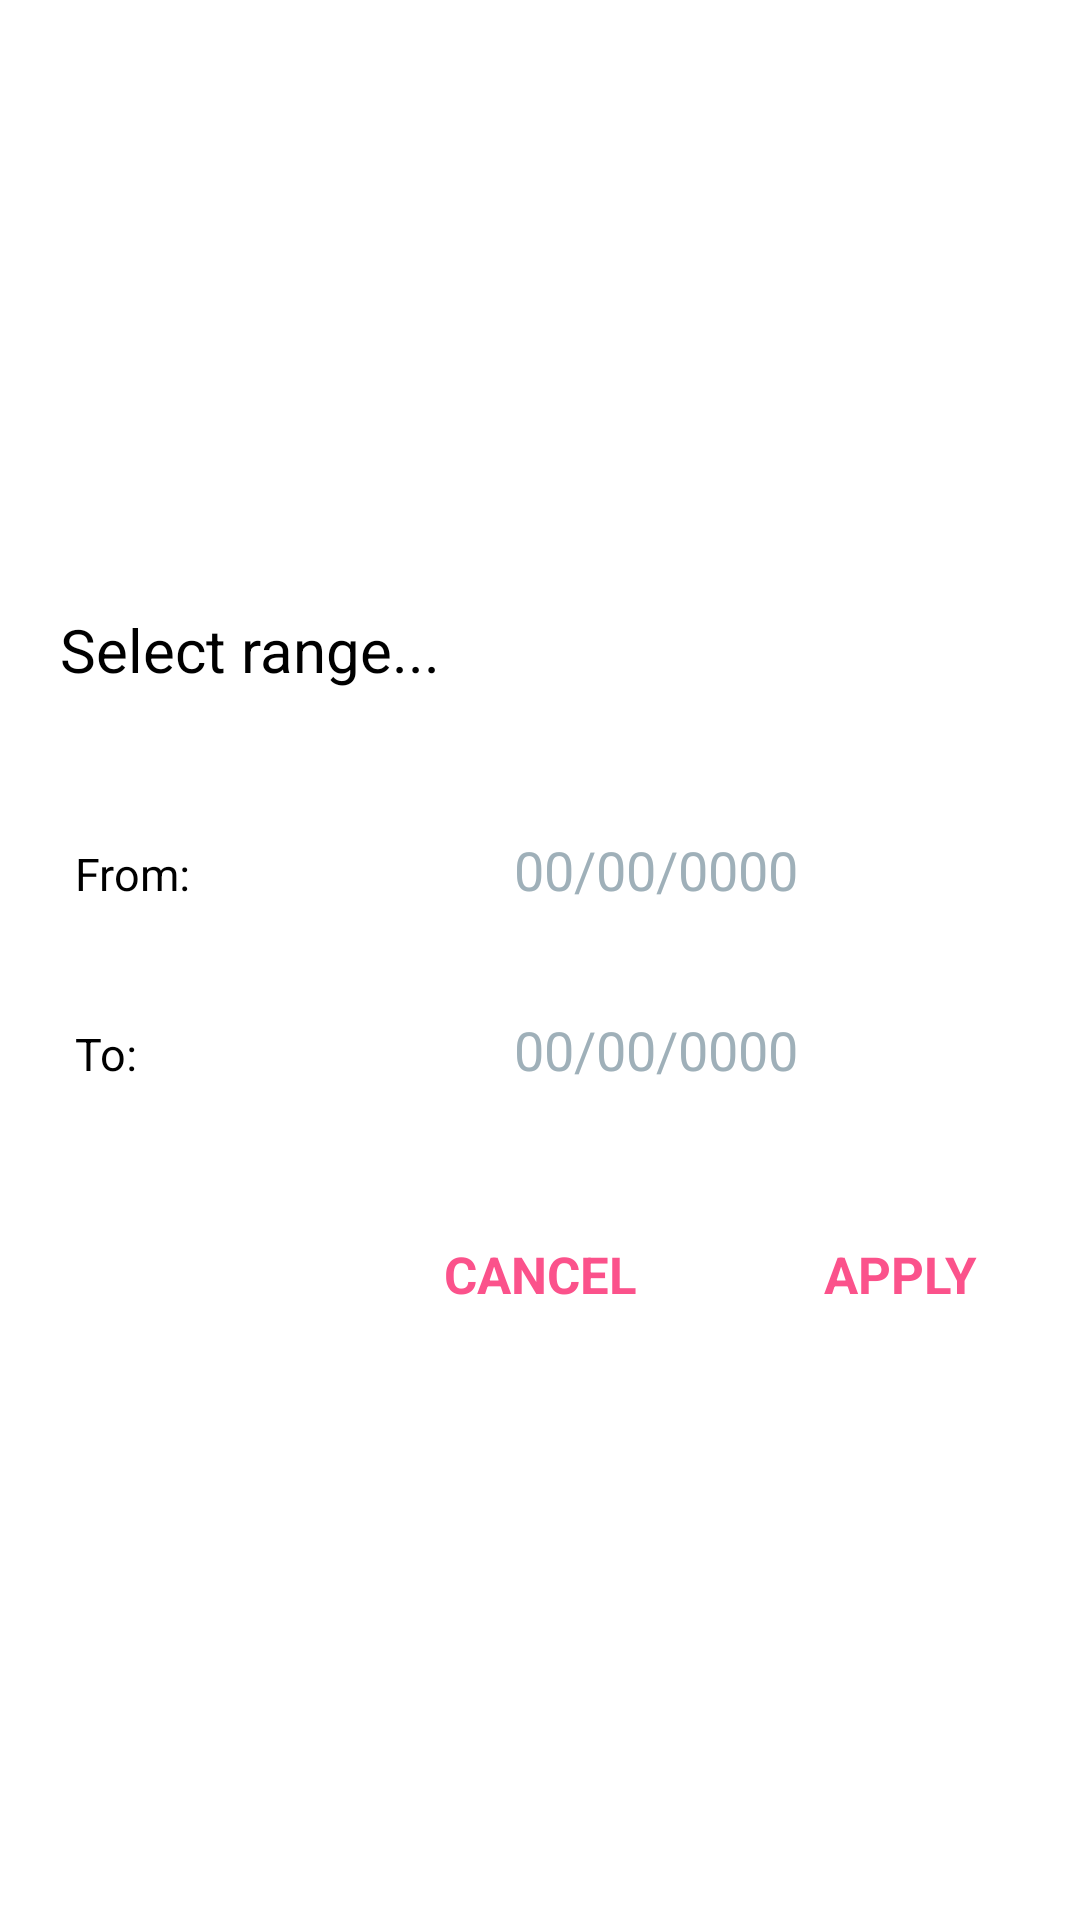

Reconstruct the res/layout file that produces this screen, plus the resources it refers to.
<!-- AndroidManifest.xml: application theme Theme.SilongAdmin -->
<!-- res/layout/activity_date_range_picker.xml -->
<?xml version="1.0" encoding="utf-8"?>
<LinearLayout xmlns:android="http://schemas.android.com/apk/res/android"
    xmlns:app="http://schemas.android.com/apk/res-auto"
    xmlns:tools="http://schemas.android.com/tools"
    android:layout_width="match_parent"
    android:layout_height="match_parent"
    tools:context=".DateRangePicker"
    android:gravity="center"
    android:orientation="vertical">

    <TextView
        android:layout_marginVertical="20dp"
        android:layout_width="match_parent"
        android:layout_height="wrap_content"
        android:paddingHorizontal="20dp"
        android:text="Select range..."
        android:textSize="20sp"
        android:textColor="@color/black"/>

    <LinearLayout
        android:layout_width="match_parent"
        android:layout_height="wrap_content"
        android:orientation="vertical"
        android:paddingHorizontal="10dp"
        android:paddingVertical="10dp"
        android:paddingStart="25dp"
        android:paddingEnd="25dp">

        <LinearLayout
            android:layout_width="match_parent"
            android:layout_height="match_parent"
            android:orientation="horizontal"
            android:layout_marginVertical="15dp"
            android:weightSum="2">

            <TextView
                android:layout_width="match_parent"
                android:layout_height="wrap_content"
                android:layout_weight="1.5"
                android:text="From: "
                android:textColor="@color/black"
                android:textSize="15dp" />

            <EditText
                android:onClick="onPressedDateRangeFrom"
                android:id="@+id/dateRangeFrom"
                style="@style/textField_style"
                android:layout_width="match_parent"
                android:layout_height="30dp"
                android:layout_weight="0.5"
                android:cursorVisible="false"
                android:focusable="false"
                android:focusableInTouchMode="false"
                android:hint="00/00/0000"
                android:inputType="date"
                android:textSize="18sp"
                android:textAlignment="center"
                tools:ignore="TouchTargetSizeCheck" />

        </LinearLayout>

        <LinearLayout
            android:layout_width="match_parent"
            android:layout_height="match_parent"
            android:orientation="horizontal"
            android:layout_marginVertical="15dp"
            android:weightSum="2">

            <TextView
                android:layout_width="match_parent"
                android:layout_height="wrap_content"
                android:layout_weight="1.5"
                android:text="To: "
                android:textColor="@color/black"
                android:textSize="15dp" />

            <EditText
                android:onClick="onPressedDateRangeTo"
                android:id="@+id/dateRangeTo"
                style="@style/textField_style"
                android:layout_width="match_parent"
                android:layout_height="30dp"
                android:layout_weight="0.5"
                android:cursorVisible="false"
                android:focusable="false"
                android:focusableInTouchMode="false"
                android:hint="00/00/0000"
                android:inputType="date"
                android:textSize="18sp"
                android:textAlignment="center"
                tools:ignore="TouchTargetSizeCheck" />

        </LinearLayout>

    </LinearLayout>

    <LinearLayout
        android:layout_width="match_parent"
        android:layout_height="wrap_content"
        android:layout_marginVertical="20dp"
        android:orientation="horizontal"
        android:weightSum="3">

        <TextView
            android:layout_width="match_parent"
            android:layout_height="wrap_content"
            android:layout_weight="1"
            android:text="FILLER"
            android:alpha="0"
            android:textColor="@color/pink"
            android:textSize="20dp"
            android:textStyle="bold"
            android:textAlignment="center"/>

        <TextView
            android:id="@+id/cancelRangeBtn"
            android:layout_width="match_parent"
            android:layout_height="wrap_content"
            android:layout_weight="1"
            android:onClick="onPressedCancel"
            android:text="CANCEL"
            android:textAlignment="center"
            android:textColor="@color/pink"
            android:textSize="17dp"
            android:textStyle="bold"
            tools:ignore="TouchTargetSizeCheck" />

        <TextView
            android:id="@+id/applyRangeBtn"
            android:layout_width="match_parent"
            android:layout_height="wrap_content"
            android:layout_weight="1"
            android:text="APPLY"
            android:textColor="@color/pink"
            android:textSize="17dp"
            android:textStyle="bold"
            android:textAlignment="center"/>

    </LinearLayout>

</LinearLayout>
<!-- resources referenced by this layout -->
<resources>
  <color name="black">#FF000000</color>
  <color name="pink">#fb528b</color>
  <style name="textField_style">
          
          <item name="android:layout_width">340dp</item>
          <item name="android:layout_height">40dp</item>
          <item name="android:textColorHint">@color/textgray</item>
          <item name="android:background">@drawable/tf_background</item>
          <item name="android:paddingStart">22dp</item>
          <item name="android:paddingEnd">22dp</item>
          <item name="android:textSize">13sp</item>
          <item name="android:inputType">text</item>
      </style>
  <style name="Theme.SilongAdmin" parent="Theme.MaterialComponents.DayNight.DarkActionBar">
          
          <item name="colorPrimary">#fb528b</item>
          <item name="colorPrimaryVariant">@color/pink</item>
          <item name="colorOnPrimary">@color/white</item>
          
          <item name="colorSecondary">#d81c60</item>
          <item name="colorSecondaryVariant">@color/darkpink</item>
          <item name="colorOnSecondary">@color/pink</item>
          
          <item name="android:statusBarColor" tools:targetApi="l">@color/transparent</item>
          
          <item name="android:autofilledHighlight" tools:targetApi="o">@android:color/transparent</item>
          
          <item name="fontFamily">@font/productsans_regular</item>
          <item name="android:windowLightStatusBar" tools:targetApi="m">true</item>
      </style>
  <color name="textgray">#9fb0b9</color>
  <color name="white">#FFFFFFFF</color>
  <color name="darkpink">#d81c60</color>
  <color name="transparent">#00FFFFFF</color>
</resources>
